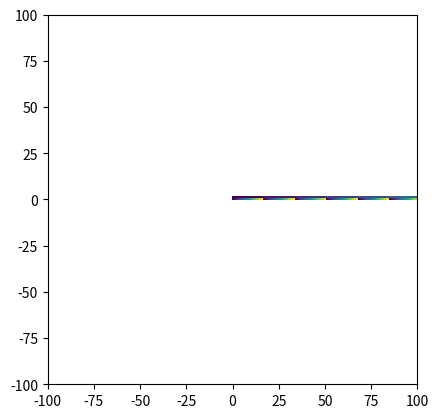

Generate this figure with matplotlib:

import numpy as np
import matplotlib.pyplot as plt

bounding_box_1=np.array([[ -85, -85],[ -75, -85],[ -65, -85],[ -55, -85],[ -45, -85],[ -35, -85],[ -25, -85],[ -15, -85],[ -5, -85],[ 5, -85],[ 15, -85],[ 25, -85],[ 35, -85],[ 45, -85],[ 55, -85],[ 65, -85],[ 75, -85],[ -85, -75],[ -75, -75],[ -65, -75],[ -55, -75],[ -45, -75],[ -35, -75],[ -25, -75],[ -15, -75],[ -5, -75],[ 5, -75],[ 15, -75],[ 25, -75],[ 35, -75],[ 45, -75],[ 55, -75],[ 65, -75],[ 75, -75],[ -85, -65],[ -75, -65],[ -65, -65],[ -55, -65],[ -45, -65],[ -35, -65],[ -25, -65],[ -15, -65],[ -5, -65],[ 5, -65],[ 15, -65],[ 25, -65],[ 35, -65],[ 45, -65],[ 55, -65],[ 65, -65],[ 75, -65],[ -85, -55],[ -75, -55],[ -65, -55],[ -55, -55],[ -45, -55],[ -35, -55],[ -25, -55],[ -15, -55],[ -5, -55],[ 5, -55],[ 15, -55],[ 25, -55],[ 35, -55],[ 45, -55],[ 55, -55],[ 65, -55],[ 75, -55],[ -85, -45],[ -75, -45],[ -65, -45],[ -55, -45],[ -45, -45],[ -35, -45],[ -25, -45],[ -15, -45],[ -5, -45],[ 5, -45],[ 15, -45],[ 25, -45],[ 35, -45],[ 45, -45],[ 55, -45],[ 65, -45],[ 75, -45],[ -85, -35],[ -75, -35],[ -65, -35],[ -55, -35],[ -45, -35],[ -35, -35],[ -25, -35],[ -15, -35],[ -5, -35],[ 5, -35],[ 15, -35],[ 25, -35],[ 35, -35],[ 45, -35],[ 55, -35],[ 65, -35],[ 75, -35],[ -85, -25],[ -75, -25],[ -65, -25],[ -55, -25],[ -45, -25],[ -35, -25],[ -25, -25],[ -15, -25],[ -5, -25],[ 5, -25],[ 15, -25],[ 25, -25],[ 35, -25],[ 45, -25],[ 55, -25],[ 65, -25],[ 75, -25],[ -85, -15],[ -75, -15],[ -65, -15],[ -55, -15],[ -45, -15],[ -35, -15],[ -25, -15],[ -15, -15],[ -5, -15],[ 5, -15],[ 15, -15],[ 25, -15],[ 35, -15],[ 45, -15],[ 55, -15],[ 65, -15],[ 75, -15],[ -85, -5],[ -75, -5],[ -65, -5],[ -55, -5],[ -45, -5],[ -35, -5],[ -25, -5],[ -15, -5],[ -5, -5],[ 5, -5],[ 15, -5],[ 25, -5],[ 35, -5],[ 45, -5],[ 55, -5],[ 65, -5],[ 75, -5],[ -85, 5],[ -75, 5],[ -65, 5],[ -55, 5],[ -45, 5],[ -35, 5],[ -25, 5],[ -15, 5],[ -5, 5],[ 5, 5],[ 15, 5],[ 25, 5],[ 35, 5],[ 45, 5],[ 55, 5],[ 65, 5],[ 75, 5],[ -85, 15],[ -75, 15],[ -65, 15],[ -55, 15],[ -45, 15],[ -35, 15],[ -25, 15],[ -15, 15],[ -5, 15],[ 5, 15],[ 15, 15],[ 25, 15],[ 35, 15],[ 45, 15],[ 55, 15],[ 65, 15],[ 75, 15],[ -85, 25],[ -75, 25],[ -65, 25],[ -55, 25],[ -45, 25],[ -35, 25],[ -25, 25],[ -15, 25],[ -5, 25],[ 5, 25],[ 15, 25],[ 25, 25],[ 35, 25],[ 45, 25],[ 55, 25],[ 65, 25],[ 75, 25],[ -85, 35],[ -75, 35],[ -65, 35],[ -55, 35],[ -45, 35],[ -35, 35],[ -25, 35],[ -15, 35],[ -5, 35],[ 5, 35],[ 15, 35],[ 25, 35],[ 35, 35],[ 45, 35],[ 55, 35],[ 65, 35],[ 75, 35],[ -85, 45],[ -75, 45],[ -65, 45],[ -55, 45],[ -45, 45],[ -35, 45],[ -25, 45],[ -15, 45],[ -5, 45],[ 5, 45],[ 15, 45],[ 25, 45],[ 35, 45],[ 45, 45],[ 55, 45],[ 65, 45],[ 75, 45],[ -85, 55],[ -75, 55],[ -65, 55],[ -55, 55],[ -45, 55],[ -35, 55],[ -25, 55],[ -15, 55],[ -5, 55],[ 5, 55],[ 15, 55],[ 25, 55],[ 35, 55],[ 45, 55],[ 55, 55],[ 65, 55],[ 75, 55],[ -85, 65],[ -75, 65],[ -65, 65],[ -55, 65],[ -45, 65],[ -35, 65],[ -25, 65],[ -15, 65],[ -5, 65],[ 5, 65],[ 15, 65],[ 25, 65],[ 35, 65],[ 45, 65],[ 55, 65],[ 65, 65],[ 75, 65],[ -85, 75],[ -75, 75],[ -65, 75],[ -55, 75],[ -45, 75],[ -35, 75],[ -25, 75],[ -15, 75],[ -5, 75],[ 5, 75],[ 15, 75],[ 25, 75],[ 35, 75],[ 45, 75],[ 55, 75],[ 65, 75],[ 75, 75]])
bounding_box_2=np.array([[ -85, -75, -65, -55, -45, -35, -25, -15, -5, 5, 15, 25, 35, 45, 55, 65, 75, -85, -75, -65, -55, -45, -35, -25, -15, -5, 5, 15, 25, 35, 45, 55, 65, 75, -85, -75, -65, -55, -45, -35, -25, -15, -5, 5, 15, 25, 35, 45, 55, 65, 75, -85, -75, -65, -55, -45, -35, -25, -15, -5, 5, 15, 25, 35, 45, 55, 65, 75, -85, -75, -65, -55, -45, -35, -25, -15, -5, 5, 15, 25, 35, 45, 55, 65, 75, -85, -75, -65, -55, -45, -35, -25, -15, -5, 5, 15, 25, 35, 45, 55, 65, 75, -85, -75, -65, -55, -45, -35, -25, -15, -5, 5, 15, 25, 35, 45, 55, 65, 75, -85, -75, -65, -55, -45, -35, -25, -15, -5, 5, 15, 25, 35, 45, 55, 65, 75, -85, -75, -65, -55, -45, -35, -25, -15, -5, 5, 15, 25, 35, 45, 55, 65, 75, -85, -75, -65, -55, -45, -35, -25, -15, -5, 5, 15, 25, 35, 45, 55, 65, 75, -85, -75, -65, -55, -45, -35, -25, -15, -5, 5, 15, 25, 35, 45, 55, 65, 75, -85, -75, -65, -55, -45, -35, -25, -15, -5, 5, 15, 25, 35, 45, 55, 65, 75, -85, -75, -65, -55, -45, -35, -25, -15, -5, 5, 15, 25, 35, 45, 55, 65, 75, -85, -75, -65, -55, -45, -35, -25, -15, -5, 5, 15, 25, 35, 45, 55, 65, 75, -85, -75, -65, -55, -45, -35, -25, -15, -5, 5, 15, 25, 35, 45, 55, 65, 75, -85, -75, -65, -55, -45, -35, -25, -15, -5, 5, 15, 25, 35, 45, 55, 65, 75, -85, -75, -65, -55, -45, -35, -25, -15, -5, 5, 15, 25, 35, 45, 55, 65, 75, ],[ -85, -85, -85, -85, -85, -85, -85, -85, -85, -85, -85, -85, -85, -85, -85, -85, -85, -75, -75, -75, -75, -75, -75, -75, -75, -75, -75, -75, -75, -75, -75, -75, -75, -75, -65, -65, -65, -65, -65, -65, -65, -65, -65, -65, -65, -65, -65, -65, -65, -65, -65, -55, -55, -55, -55, -55, -55, -55, -55, -55, -55, -55, -55, -55, -55, -55, -55, -55, -45, -45, -45, -45, -45, -45, -45, -45, -45, -45, -45, -45, -45, -45, -45, -45, -45, -35, -35, -35, -35, -35, -35, -35, -35, -35, -35, -35, -35, -35, -35, -35, -35, -35, -25, -25, -25, -25, -25, -25, -25, -25, -25, -25, -25, -25, -25, -25, -25, -25, -25, -15, -15, -15, -15, -15, -15, -15, -15, -15, -15, -15, -15, -15, -15, -15, -15, -15, -5, -5, -5, -5, -5, -5, -5, -5, -5, -5, -5, -5, -5, -5, -5, -5, -5, 5, 5, 5, 5, 5, 5, 5, 5, 5, 5, 5, 5, 5, 5, 5, 5, 5, 15, 15, 15, 15, 15, 15, 15, 15, 15, 15, 15, 15, 15, 15, 15, 15, 15, 25, 25, 25, 25, 25, 25, 25, 25, 25, 25, 25, 25, 25, 25, 25, 25, 25, 35, 35, 35, 35, 35, 35, 35, 35, 35, 35, 35, 35, 35, 35, 35, 35, 35, 45, 45, 45, 45, 45, 45, 45, 45, 45, 45, 45, 45, 45, 45, 45, 45, 45, 55, 55, 55, 55, 55, 55, 55, 55, 55, 55, 55, 55, 55, 55, 55, 55, 55, 65, 65, 65, 65, 65, 65, 65, 65, 65, 65, 65, 65, 65, 65, 65, 65, 65, 75, 75, 75, 75, 75, 75, 75, 75, 75, 75, 75, 75, 75, 75, 75, 75, 75, ] ])
a=np.diag(range(15))
print(a)
#print(len(bounding_box))
#print(bounding_box.size)
#print(bounding_box.shape)
#print(bounding_box.reshape(2,289))
#plt.matshow(bounding_box.reshape(2,289))
#(nrows, ncols) = bounding_box.shape
#pixel_plot=plt.figure() #make plot
#plt.title("bounding box")
plt.imshow(bounding_box_2,interpolation='nearest')
plt.axis([-100, 100, -100, 100])
plt.show()

